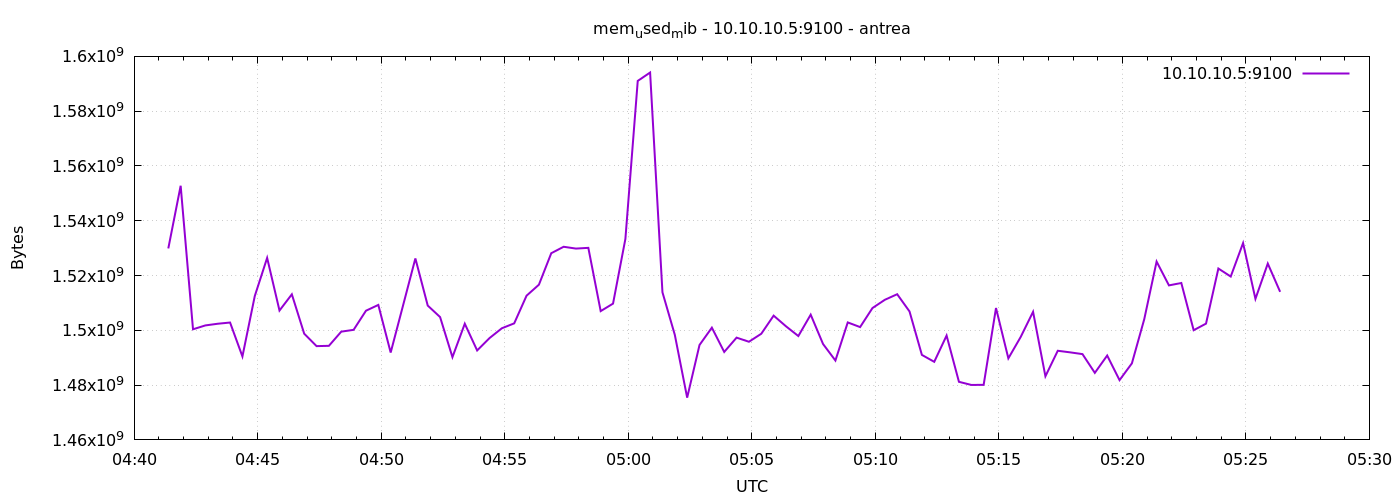

Values plotted in this chart, from the file beside it:
1777956083	1529892864
1777956113	1552777216
1777956143	1500381184
1777956173	1501790208
1777956203	1502400512
1777956233	1502846976
1777956263	1490456576
1777956293	1512517632
1777956323	1526439936
1777956353	1507221504
1777956383	1513144320
1777956413	1498775552
1777956443	1494233088
1777956473	1494339584
1777956503	1499516928
1777956533	1500176384
1777956563	1507155968
1777956593	1509273600
1777956623	1491881984
1777956653	1509036032
1777956683	1526243328
1777956713	1509036032
1777956743	1504841728
1777956773	1490206720
1777956803	1502404608
1777956833	1492652032
1777956863	1497161728
1777956893	1500749824
1777956923	1502543872
1777956953	1512648704
1777956983	1516658688
1777957013	1528156160
1777957043	1530499072
1777957073	1529839616
1777957103	1530105856
1777957133	1507012608
1777957163	1509752832
1777957193	1533362176
1777957223	1591054336
1777957253	1594105856
1777957283	1513881600
1777957313	1498365952
1777957343	1475420160
1777957373	1494650880
1777957403	1500971008
1777957433	1492107264
1777957463	1497329664
1777957493	1495830528
1777957523	1498746880
1777957553	1505361920
1777957583	1501466624
1777957613	1497915392
1777957643	1505714176
1777957673	1495003136
1777957703	1488977920
1777957733	1502883840
1777957763	1501184000
1777957793	1508130816
1777957823	1511141376
1777957853	1513181184
1777957883	1506885632
... 30 more rows
